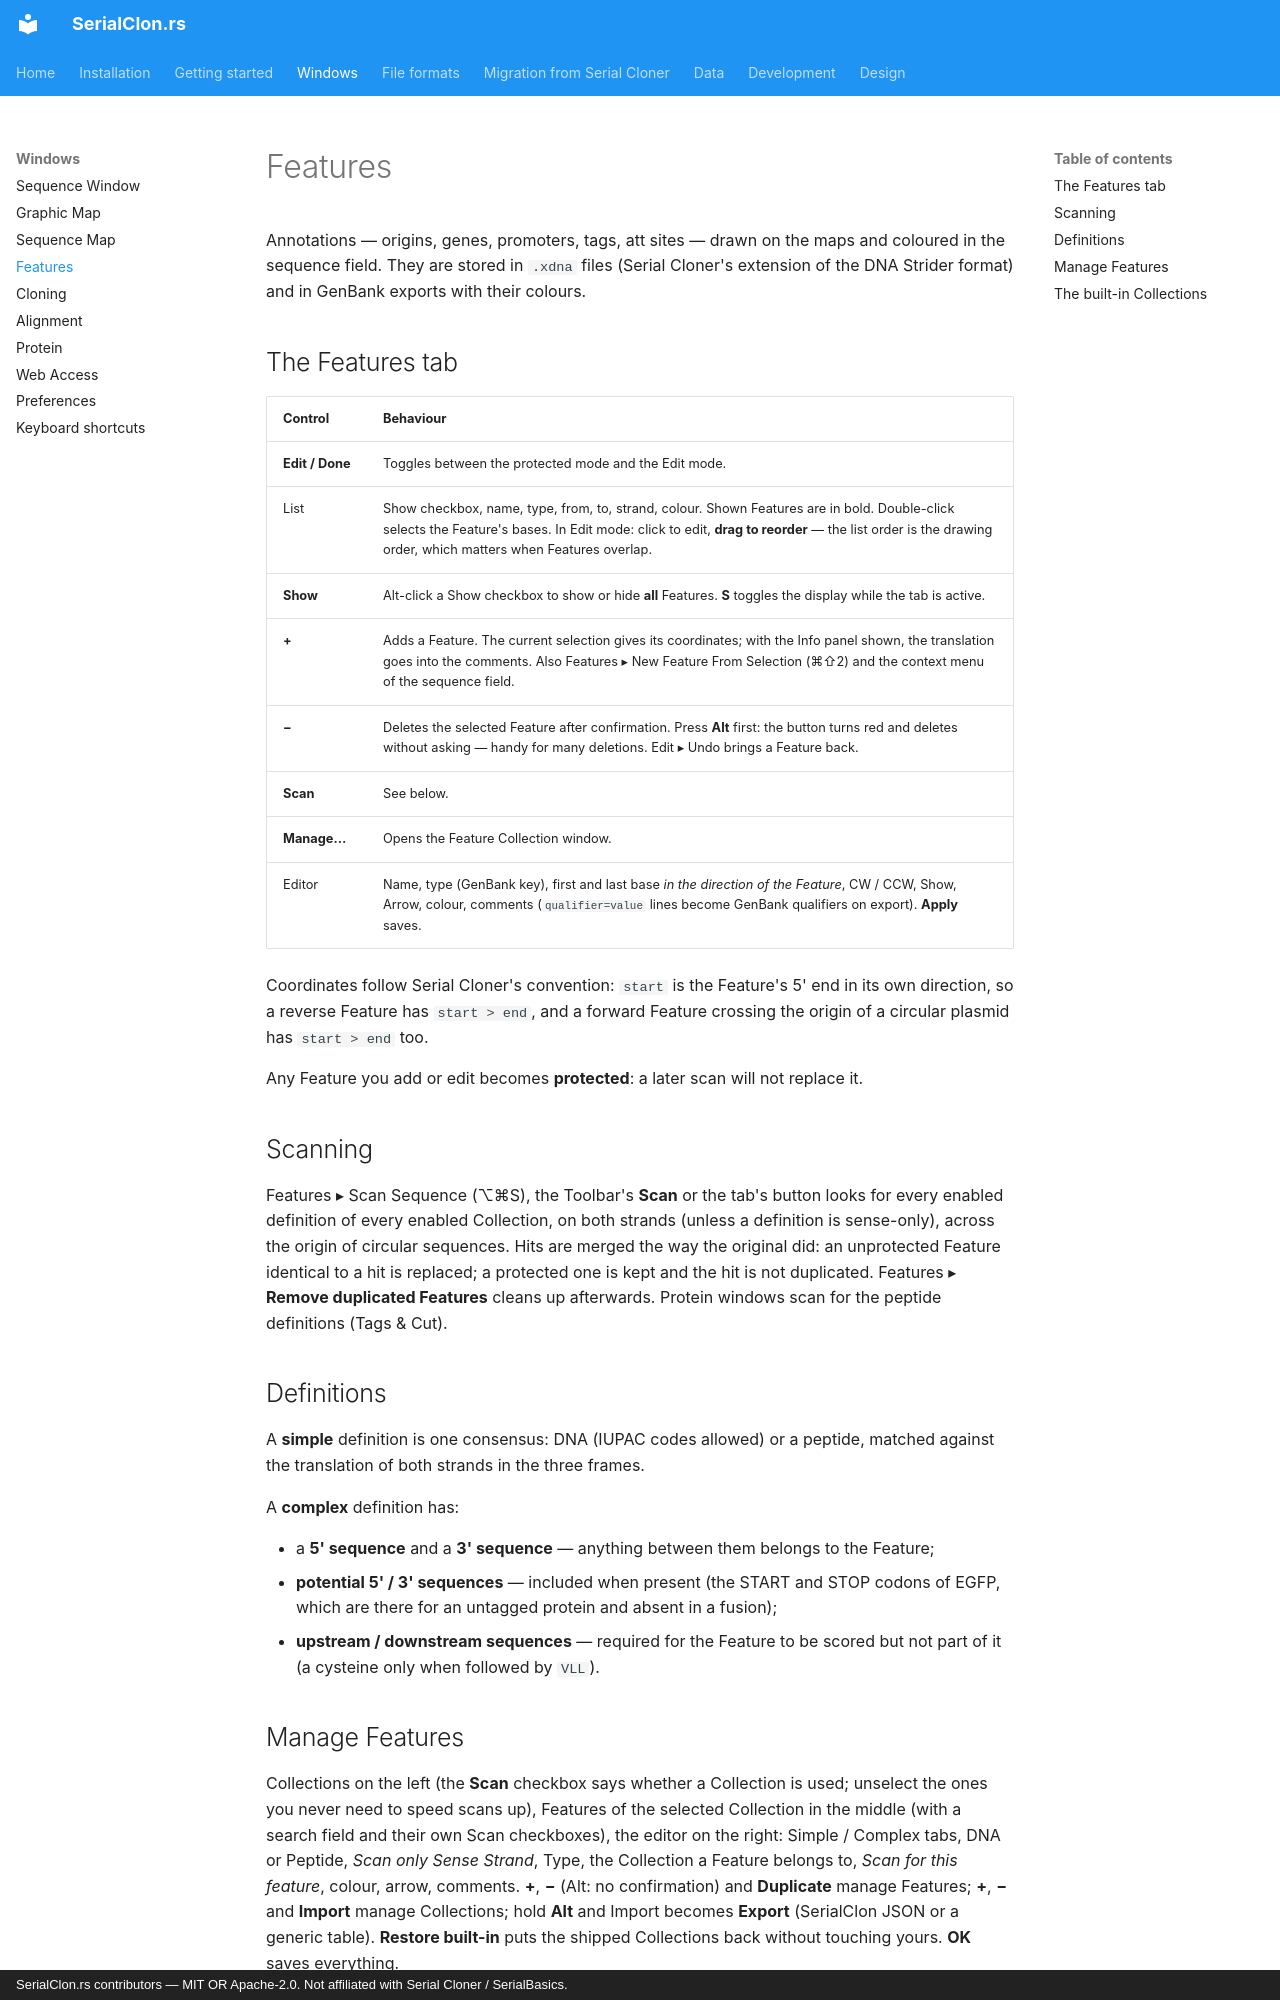

repository: luksgrin/SerialClon.rs · page: windows/features/index.html · generator: mkdocs · copyright: SerialClon.rs contributors — MIT OR Apache-2.0. Not affiliated with Serial Cloner / SerialBasics.

# Features

Annotations — origins, genes, promoters, tags, att sites — drawn on the maps and coloured in the
sequence field. They are stored in `.xdna` files (Serial Cloner's extension of the DNA Strider
format) and in GenBank exports with their colours.

## The Features tab

| Control | Behaviour |
|---|---|
| **Edit / Done** | Toggles between the protected mode and the Edit mode. |
| List | Show checkbox, name, type, from, to, strand, colour. Shown Features are in bold. Double-click selects the Feature's bases. In Edit mode: click to edit, **drag to reorder** — the list order is the drawing order, which matters when Features overlap. |
| **Show** | Alt-click a Show checkbox to show or hide **all** Features. **S** toggles the display while the tab is active. |
| **+** | Adds a Feature. The current selection gives its coordinates; with the Info panel shown, the translation goes into the comments. Also Features ▸ New Feature From Selection (⌘⇧2) and the context menu of the sequence field. |
| **−** | Deletes the selected Feature after confirmation. Press **Alt** first: the button turns red and deletes without asking — handy for many deletions. Edit ▸ Undo brings a Feature back. |
| **Scan** | See below. |
| **Manage…** | Opens the Feature Collection window. |
| Editor | Name, type (GenBank key), first and last base *in the direction of the Feature*, CW / CCW, Show, Arrow, colour, comments (`qualifier=value` lines become GenBank qualifiers on export). **Apply** saves. |

Coordinates follow Serial Cloner's convention: `start` is the Feature's 5' end in its own
direction, so a reverse Feature has `start > end`, and a forward Feature crossing the origin of
a circular plasmid has `start > end` too.

Any Feature you add or edit becomes **protected**: a later scan will not replace it.

## Scanning

Features ▸ Scan Sequence (⌥⌘S), the Toolbar's **Scan** or the tab's button looks for every enabled
definition of every enabled Collection, on both strands (unless a definition is sense-only),
across the origin of circular sequences. Hits are merged the way the original did: an unprotected
Feature identical to a hit is replaced; a protected one is kept and the hit is not duplicated.
Features ▸ **Remove duplicated Features** cleans up afterwards. Protein windows scan for the
peptide definitions (Tags & Cut).

## Definitions

A **simple** definition is one consensus: DNA (IUPAC codes allowed) or a peptide, matched against
the translation of both strands in the three frames.

A **complex** definition has:

- a **5' sequence** and a **3' sequence** — anything between them belongs to the Feature;
- **potential 5' / 3' sequences** — included when present (the START and STOP codons of EGFP,
  which are there for an untagged protein and absent in a fusion);
- **upstream / downstream sequences** — required for the Feature to be scored but not part of it
  (a cysteine only when followed by `VLL`).
